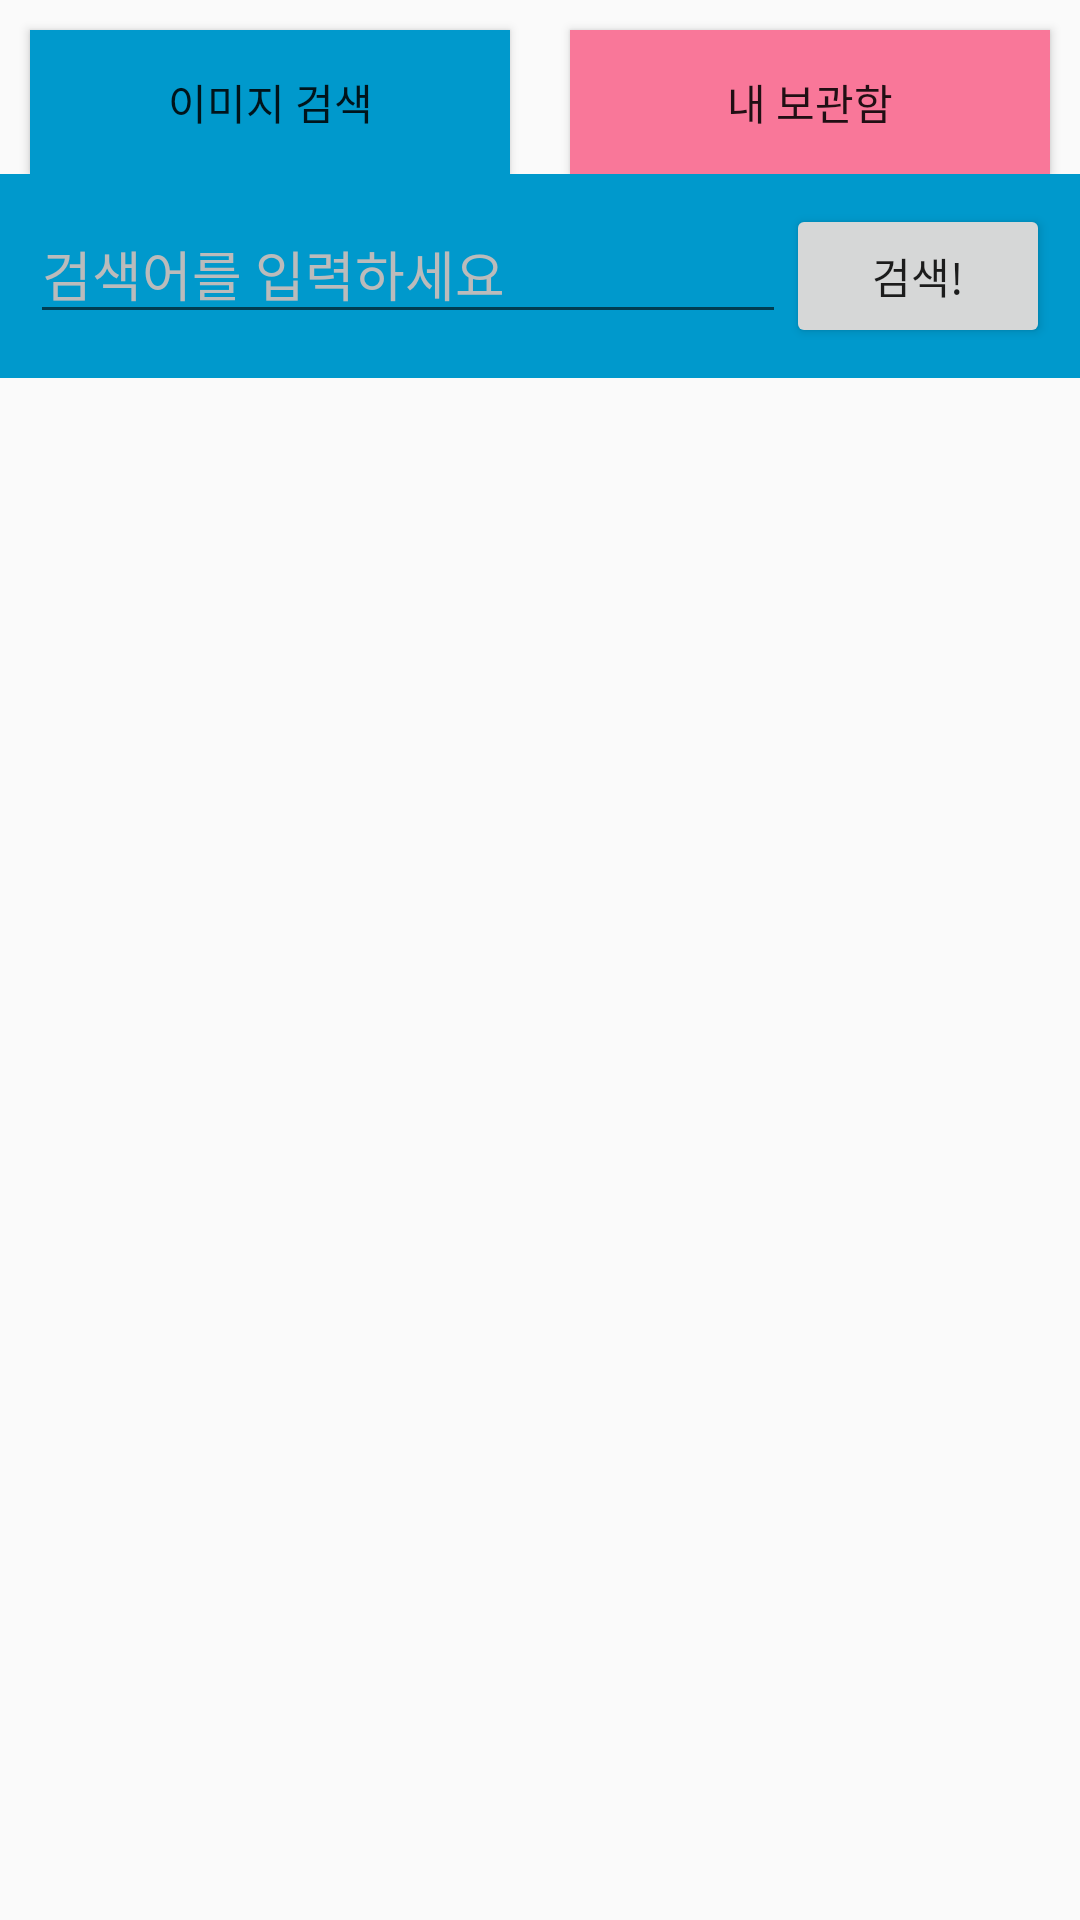

Reconstruct the res/layout file that produces this screen, plus the resources it refers to.
<!-- AndroidManifest.xml: application theme AppTheme -->
<!-- res/layout/content_image_search.xml -->
<?xml version="1.0" encoding="utf-8"?>
<LinearLayout xmlns:android="http://schemas.android.com/apk/res/android"
			  xmlns:tools="http://schemas.android.com/tools"
			  android:orientation="vertical"
			  android:layout_width="match_parent"
			  android:layout_height="match_parent">

	<LinearLayout
			android:layout_width="match_parent"
			android:layout_height="wrap_content"
			android:orientation="horizontal"
			android:weightSum="2">

		<Button
				android:id="@+id/tab_search"
				android:layout_width="wrap_content"
				android:layout_height="wrap_content"
				android:layout_weight="1"
				android:layout_marginTop="10dp"
				android:layout_marginLeft="10dp"
				android:layout_marginRight="10dp"
				android:background="@color/blue"
				android:text="이미지 검색"/>

		<Button
				android:id="@+id/tab_scrapbook"
				android:layout_width="wrap_content"
				android:layout_height="wrap_content"
				android:layout_weight="1"
				android:layout_marginTop="10dp"
				android:layout_marginLeft="10dp"
				android:layout_marginRight="10dp"
				android:background="@color/pink"
				android:text="내 보관함"/>

	</LinearLayout>

	<RelativeLayout
			android:layout_width="match_parent"
			android:layout_height="wrap_content"
			android:orientation="horizontal"
			android:background="@color/blue"
			android:padding="10dp">

		<Button
				android:id="@+id/btn_search"
				android:layout_width="wrap_content"
				android:layout_height="wrap_content"
				android:layout_alignParentRight="true"
				android:text="검색!"/>

		<EditText
				android:id="@+id/edittext_keyword"
				android:layout_width="match_parent"
				android:layout_height="wrap_content"
				android:layout_toLeftOf="@id/btn_search"
				android:maxLines="1"
				android:inputType="text"
				android:imeOptions="actionSearch"
				android:textColor="@android:color/white"
				android:hint="검색어를 입력하세요"
				tools:text="coffee"
				android:textColorHint="@color/light_gray"/>

	</RelativeLayout>

	<RelativeLayout
			android:layout_width="match_parent"
			android:layout_height="match_parent">

		<android.support.v7.widget.RecyclerView
				android:id="@+id/recyclerview_images"
				android:layout_width="match_parent"
				android:layout_height="match_parent"
				android:layout_margin="10dp"/>

		<ProgressBar
				android:id="@+id/loading_indicator"
				android:layout_width="wrap_content"
				android:layout_height="wrap_content"
				android:layout_centerInParent="true"
				android:paddingBottom="30dp"
				android:visibility="gone"/>

	</RelativeLayout>


</LinearLayout>
<!-- resources referenced by this layout -->
<resources>
  <color name="blue">#0099cc</color>
  <color name="light_gray">#bbbbbb</color>
  <color name="pink">#f97799</color>
  <style name="AppTheme" parent="Theme.AppCompat.Light.DarkActionBar">
  		
  		<item name="colorPrimary">@color/colorPrimary</item>
  		<item name="colorPrimaryDark">@color/colorPrimaryDark</item>
  		<item name="colorAccent">@color/colorAccent</item>
  		<item name="android:windowAnimationStyle">@null</item>
  	</style>
  <color name="colorPrimary">#3F51B5</color>
  <color name="colorPrimaryDark">#303F9F</color>
  <color name="colorAccent">#FF4081</color>
</resources>
